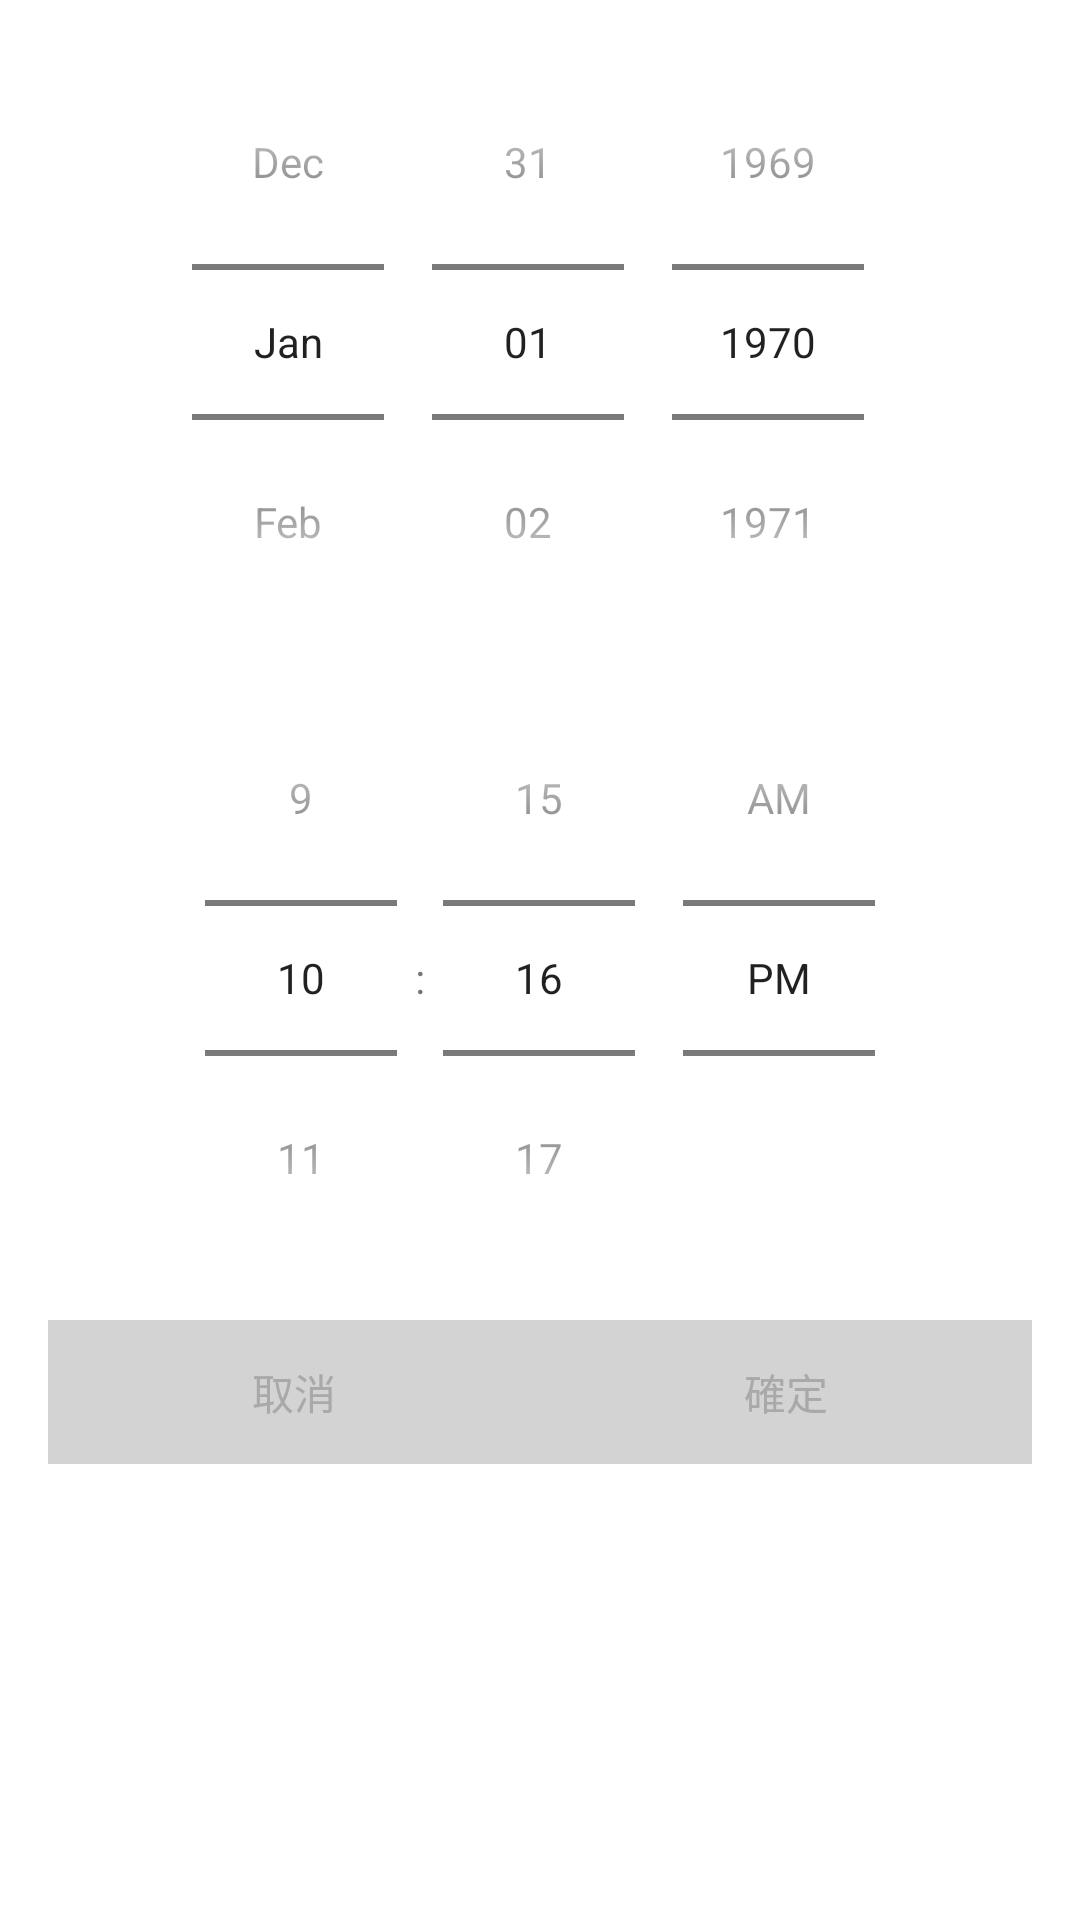

Layout XML and referenced resources for this Android screen:
<!-- AndroidManifest.xml: application theme Theme.Parking5 -->
<!-- res/layout/date_time_picker.xml -->
<?xml version="1.0" encoding="utf-8"?>
    <LinearLayout
    xmlns:android="http://schemas.android.com/apk/res/android"
        android:layout_width="match_parent"
        android:layout_height="match_parent"
        android:orientation="vertical"
        android:padding="8dp">

        <DatePicker
            android:id="@+id/date_picker"
            android:layout_width="match_parent"
            android:layout_height="wrap_content"
            android:datePickerMode="spinner"
            android:calendarViewShown="false"/>

        <TimePicker
            android:id="@+id/time_picker"
            android:layout_width="match_parent"
            android:layout_height="wrap_content"
            android:timePickerMode="spinner"/>
        <LinearLayout
            android:id="@+id/layout_buttons"
            android:layout_width="match_parent"
            android:layout_height="wrap_content"
            android:orientation="horizontal"
            android:padding="8dp">

            <Button
                android:id="@+id/cancel_button"
                android:layout_width="0dp"
                android:layout_height="match_parent"
                android:layout_weight="1"
                android:text="@string/cancel" />

            <Button
                android:id="@+id/confirm_button"
                android:layout_width="0dp"
                android:layout_height="wrap_content"
                android:layout_weight="1"
                android:text="@string/confirm"/>

        </LinearLayout>
    </LinearLayout>
<!-- resources referenced by this layout -->
<resources>
  <string name="cancel">取消</string>
  <string name="confirm">確定</string>
  <style name="Theme.Parking5" parent="Theme.MaterialComponents.DayNight.DarkActionBar">
          
          <item name="colorPrimary">@color/gray_light</item>
          <item name="colorPrimaryVariant">@color/black</item>
          <item name="colorOnPrimary">@color/black</item>
          
          <item name="colorSecondary">@color/gray_light</item>
          <item name="colorSecondaryVariant">@color/black</item>
          <item name="colorOnSecondary">@color/black</item>
          
          <item name="android:statusBarColor">?attr/colorPrimaryVariant</item>
          
          <item name="buttonStyle">@style/CustomButtonStyle</item>
      </style>
  <color name="gray_light">#D3D3D3</color>
  <color name="black">#FF000000</color>
  <style name="CustomButtonStyle" parent="Widget.AppCompat.Button">
          
          <item name="android:background">@color/gray_light</item>
  
          
          <item name="android:textColor">@color/gray_dark</item>
  
          
      </style>
  <color name="gray_dark">#A9A9A9</color>
</resources>
